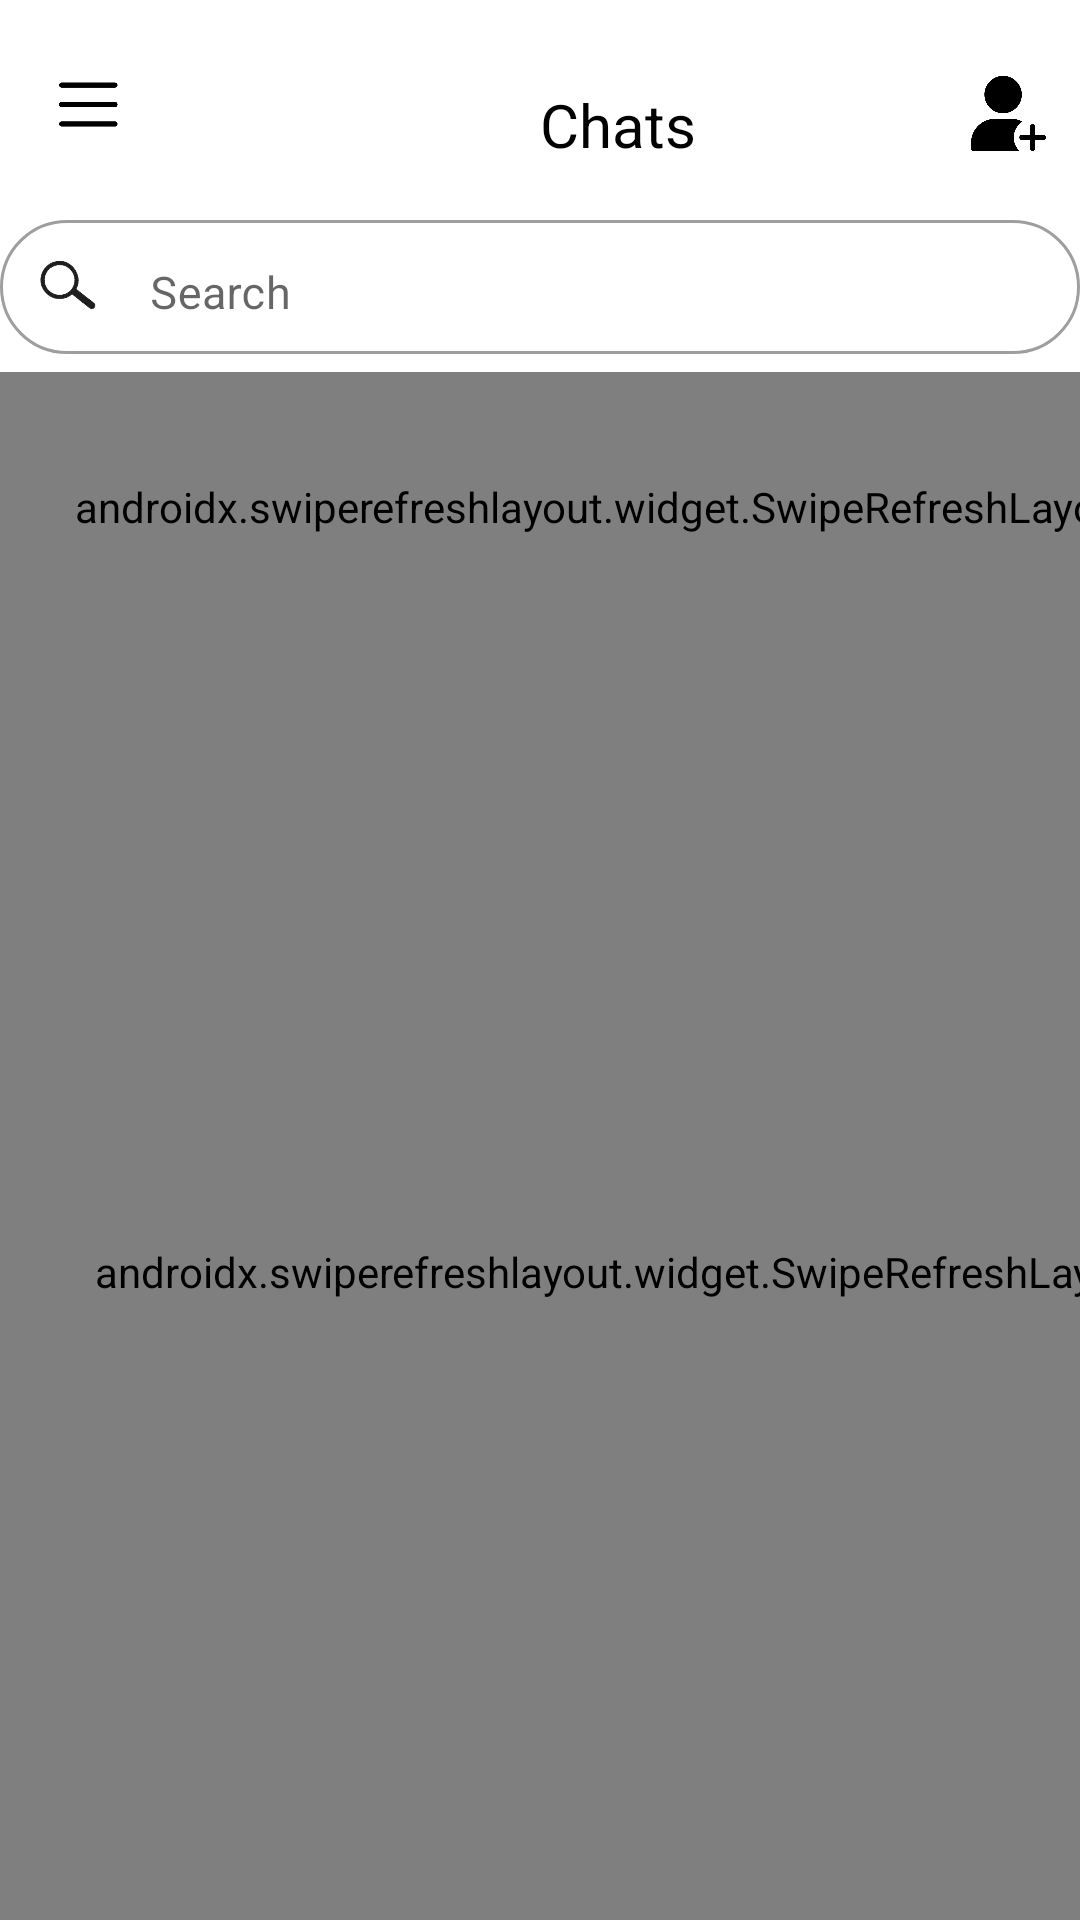

Write the Android layout XML for this screen, with the resource values it uses.
<!-- AndroidManifest.xml: application theme Theme.NeatRootsLearning -->
<!-- res/layout/activity_start_up_page.xml -->
<?xml version="1.0" encoding="utf-8"?>
<androidx.constraintlayout.widget.ConstraintLayout xmlns:android="http://schemas.android.com/apk/res/android"
    xmlns:app="http://schemas.android.com/apk/res-auto"
    xmlns:tools="http://schemas.android.com/tools"
    android:layout_width="match_parent"
    android:layout_height="match_parent"
    tools:context=".StartUpPage">


    <ImageView
        android:id="@+id/Chats_tab_wallpaper3"
        android:layout_width="match_parent"
        android:layout_height="match_parent"
        android:scaleType="centerCrop"
        android:src="@color/white"
        app:layout_constraintBottom_toBottomOf="parent"
        app:layout_constraintEnd_toEndOf="parent"
        app:layout_constraintHorizontal_bias="1.0"
        app:layout_constraintStart_toStartOf="parent" />

    <com.facebook.shimmer.ShimmerFrameLayout
        android:id="@+id/shimmer_layout"
        android:layout_width="403dp"
        android:layout_height="match_parent"
        android:layout_marginTop="200dp"
        app:layout_constraintBottom_toBottomOf="parent"
        app:layout_constraintLeft_toLeftOf="parent"
        app:layout_constraintRight_toRightOf="parent"
        app:layout_constraintTop_toTopOf="parent">

                <LinearLayout
                    android:layout_width="match_parent"
                    android:layout_height="wrap_content"
                    android:orientation="vertical">

                    <include layout="@layout/eachprofile_shimmer" />

                    <include layout="@layout/eachprofile_shimmer" />

                    <include layout="@layout/eachprofile_shimmer" />

                    <include layout="@layout/eachprofile_shimmer" />

                    <include layout="@layout/eachprofile_shimmer" />

                    <include layout="@layout/eachprofile_shimmer" />

                    <include layout="@layout/eachprofile_shimmer" />

                    <include layout="@layout/eachprofile_shimmer" />

                    <include layout="@layout/eachprofile_shimmer" />

                    <include layout="@layout/eachprofile_shimmer" />

                    <include layout="@layout/eachprofile_shimmer" />

                    <de.hdodenhof.circleimageview.CircleImageView
                        android:id="@+id/profile_image"
                        android:layout_width="0dp"
                        android:layout_height="0dp"
                        android:layout_margin="5dp"
                        android:background="@android:color/darker_gray"
                        android:paddingLeft="-10dp"
                        android:paddingTop="13dp"
                        android:paddingBottom="10dp" />

                </LinearLayout>

    </com.facebook.shimmer.ShimmerFrameLayout>

    <com.facebook.shimmer.ShimmerFrameLayout
        android:id="@+id/shimmer_layout2"
        android:layout_width="414dp"
        android:layout_height="76dp"
        app:layout_constraintBottom_toTopOf="@+id/shimmer_layout"
        app:layout_constraintEnd_toEndOf="parent"
        app:layout_constraintTop_toTopOf="@+id/swipeRefreshLayout_for_status">

        <LinearLayout
            android:layout_width="401dp"
            android:layout_height="65dp"
            android:orientation="horizontal">

            <include layout="@layout/shimmer_for_online" />

            <include layout="@layout/shimmer_for_online" />

            <include layout="@layout/shimmer_for_online" />

            <include layout="@layout/shimmer_for_online" />

            <include layout="@layout/shimmer_for_online" />

            <include layout="@layout/shimmer_for_online" />

            <include layout="@layout/shimmer_for_online" />
            \

            <include layout="@layout/shimmer_for_online" />

            <include layout="@layout/shimmer_for_online" />


        </LinearLayout>
    </com.facebook.shimmer.ShimmerFrameLayout>


    <androidx.swiperefreshlayout.widget.SwipeRefreshLayout
        android:id="@+id/swipeRefreshLayout_for_status"
        android:layout_width="403dp"
        android:layout_height="90dp"
        android:layout_marginTop="130dp"
        app:layout_constraintBottom_toTopOf="@+id/swipeRefreshLayout"
        app:layout_constraintEnd_toEndOf="parent"
        app:layout_constraintHorizontal_bias="0.0"
        app:layout_constraintStart_toStartOf="parent"
        app:layout_constraintTop_toTopOf="parent">

        <androidx.recyclerview.widget.RecyclerView
            android:id="@+id/recycler_view_for_status"
            android:layout_width="match_parent"
            android:layout_height="match_parent"
            android:layout_marginTop="9dp">

        </androidx.recyclerview.widget.RecyclerView>
    </androidx.swiperefreshlayout.widget.SwipeRefreshLayout>

    <androidx.swiperefreshlayout.widget.SwipeRefreshLayout
        android:id="@+id/swipeRefreshLayout"
        android:layout_width="416dp"
        android:layout_height="match_parent"
        android:layout_marginTop="208dp"
        app:layout_constraintEnd_toEndOf="parent"
        app:layout_constraintHorizontal_bias="0.0"
        app:layout_constraintStart_toStartOf="parent"
        app:layout_constraintTop_toTopOf="parent">

        <androidx.recyclerview.widget.RecyclerView
            android:id="@+id/recycler_view"
            android:layout_width="match_parent"
            android:layout_height="match_parent"
            android:layout_marginTop="9dp">

        </androidx.recyclerview.widget.RecyclerView>
    </androidx.swiperefreshlayout.widget.SwipeRefreshLayout>

    <de.hdodenhof.circleimageview.CircleImageView
        android:id="@+id/imageView"
        android:layout_width="1dp"
        android:layout_height="1dp"
        android:layout_marginEnd="124dp"
        android:src="@drawable/no_profile_pic"
        app:layout_constraintBottom_toBottomOf="parent"
        app:layout_constraintEnd_toEndOf="parent"
        app:layout_constraintTop_toTopOf="parent"
        app:layout_constraintVertical_bias="0.862" />

    <com.google.android.material.textfield.TextInputLayout

        android:id="@+id/textInputLayout4"
        style="@style/Widget.MaterialComponents.TextInputLayout.OutlinedBox"
        android:layout_width="360dp"
        android:layout_height="50dp"
        app:boxCornerRadiusBottomEnd="40dp"
        app:boxCornerRadiusBottomStart="40dp"
        app:boxCornerRadiusTopEnd="40dp"
        app:boxCornerRadiusTopStart="40dp"
        app:layout_constraintEnd_toEndOf="parent"
        app:layout_constraintHorizontal_bias="0.506"
        app:layout_constraintStart_toStartOf="parent"
        app:layout_constraintTop_toBottomOf="@+id/editphone">

        <com.google.android.material.textfield.TextInputEditText
            android:id="@+id/Search"
            android:layout_width="match_parent"
            android:layout_height="wrap_content"
            android:hint="Search"
            android:paddingStart="50dp"
            android:paddingBottom="13dp"
            android:inputType="text"
            android:text=""
            android:textSize="15dp" />
    </com.google.android.material.textfield.TextInputLayout>

    <TextView
        android:id="@+id/editphone"
        android:layout_width="match_parent"
        android:layout_height="60dp"
        android:layout_marginTop="8dp"
        android:paddingLeft="180dp"
        android:paddingTop="20dp"
        android:text="Chats"
        android:textColor="@color/black"
        android:textSize="20dp"
        app:layout_constraintEnd_toEndOf="parent"
        app:layout_constraintHorizontal_bias="1.0"
        app:layout_constraintStart_toStartOf="parent"
        app:layout_constraintTop_toTopOf="parent" />

    <Button
        android:id="@+id/ads_page"
        android:layout_width="60dp"
        android:layout_height="30dp"
        android:layout_marginTop="16dp"
        android:alpha="0"
        android:text="Ads"
        android:textSize="10dp"
        app:layout_constraintEnd_toEndOf="parent"
        app:layout_constraintHorizontal_bias="0.715"
        app:layout_constraintStart_toStartOf="parent"
        app:layout_constraintTop_toTopOf="parent" />


    <ImageButton
        android:id="@+id/menubtn"
        android:layout_width="35dp"
        android:layout_height="40dp"
        android:background="@android:color/transparent"
        android:padding="2.5dp"
        android:scaleType="fitCenter"
        android:src="@drawable/three_lines_menu"
        app:layout_constraintBottom_toBottomOf="parent"
        app:layout_constraintEnd_toEndOf="parent"
        app:layout_constraintHorizontal_bias="0.042"
        app:layout_constraintStart_toStartOf="parent"
        app:layout_constraintTop_toTopOf="parent"
        app:layout_constraintVertical_bias="0.025"
        app:tint="@color/black" />


    <ImageButton
        android:id="@+id/search_btn"
        android:layout_width="25dp"
        android:layout_height="30dp"
        android:layout_marginLeft="-315dp"
        android:layout_marginTop="4dp"
        android:background="@android:color/transparent"
        android:rotation="280"
        android:scaleType="fitCenter"
        android:src="@drawable/search_btn"
        app:layout_constraintBottom_toBottomOf="@+id/textInputLayout4"
        app:layout_constraintEnd_toEndOf="@+id/textInputLayout4"
        app:layout_constraintStart_toStartOf="@+id/textInputLayout4"
        app:layout_constraintTop_toTopOf="@+id/textInputLayout4" />

    <ImageButton
        android:id="@+id/addContacts"
        android:layout_width="32dp"
        android:layout_height="35dp"

        android:layout_marginTop="16dp"
        android:layout_marginEnd="8dp"
        android:layout_marginBottom="9dp"
        android:background="@android:color/transparent"
        android:scaleType="centerCrop"
        android:src="@drawable/add_contacs4"
        app:layout_constraintBottom_toTopOf="@+id/swipeRefreshLayout"
        app:layout_constraintEnd_toEndOf="@+id/editphone"
        app:layout_constraintTop_toTopOf="parent"
        app:layout_constraintVertical_bias="0.045" />


</androidx.constraintlayout.widget.ConstraintLayout>
<!-- res/layout/eachprofile_shimmer.xml (included above) -->
<?xml version="1.0" encoding="utf-8"?>
<LinearLayout xmlns:android="http://schemas.android.com/apk/res/android"
    xmlns:app="http://schemas.android.com/apk/res-auto"
    xmlns:tools="http://schemas.android.com/tools"
    android:orientation="vertical"
    android:layout_width="wrap_content"
    android:layout_height="wrap_content">

    <androidx.constraintlayout.widget.ConstraintLayout
        android:layout_width="410dp"
        android:layout_height="80dp">

        <de.hdodenhof.circleimageview.CircleImageView
            android:id="@+id/profile_image"
            android:layout_width="60dp"
            android:layout_height="60dp"
            android:layout_margin="5dp"
            android:background="@android:color/darker_gray"
            android:paddingLeft="-10dp"
            android:paddingTop="13dp"
            android:paddingBottom="10dp"


            app:layout_constraintBottom_toBottomOf="parent"
            app:layout_constraintEnd_toEndOf="parent"
            app:layout_constraintHorizontal_bias="0.045"
            app:layout_constraintStart_toStartOf="parent"
            app:layout_constraintTop_toTopOf="parent" />

        <TextView
            android:id="@+id/name1"
            android:layout_width="200dp"
            android:layout_height="18dp"
            android:layout_marginLeft="60dp"
           android:background="@android:color/darker_gray"
            android:textSize="17dp"
            android:textStyle="normal"
            android:layout_marginTop="-7dp"
            app:layout_constraintBottom_toBottomOf="parent"
            app:layout_constraintEnd_toEndOf="parent"
            app:layout_constraintHorizontal_bias="0.32"
            app:layout_constraintStart_toStartOf="parent"
            app:layout_constraintTop_toTopOf="parent"
            app:layout_constraintVertical_bias="0.258" />

        <TextView
            android:id="@+id/about100"
            android:layout_width="700dp"
            android:layout_height="0dp"
            android:layout_marginLeft="60dp"
            android:layout_marginTop="-7dp"
            android:text="𝑽𝒊𝒓𝒂𝒕"
            android:textSize="0dp"
            android:textStyle="normal"
            app:layout_constraintBottom_toBottomOf="parent"
            app:layout_constraintEnd_toEndOf="parent"
            app:layout_constraintHorizontal_bias="1.0"
            app:layout_constraintStart_toStartOf="parent"
            app:layout_constraintTop_toTopOf="parent"
            app:layout_constraintVertical_bias="1.0" />


        <TextView
            android:id="@+id/Phone1"
            android:layout_width="100dp"
            android:layout_height="14dp"
            android:layout_marginStart="108dp"
            android:layout_marginBottom="16dp"
            android:background="@android:color/darker_gray"
            android:textStyle="normal"
            app:layout_constraintBottom_toBottomOf="parent"
            app:layout_constraintStart_toStartOf="parent" />

        <TextView
            android:id="@+id/textView2"
            android:layout_width="50dp"
            android:layout_height="15dp"
            android:layout_marginEnd="12dp"
            android:background="@android:color/darker_gray"
            android:textSize="15dp"
            android:textStyle="normal"
            android:layout_marginBottom="13dp"
            app:layout_constraintBottom_toBottomOf="parent"
            app:layout_constraintEnd_toEndOf="parent"
            app:layout_constraintHorizontal_bias="0.94"
            app:layout_constraintStart_toStartOf="@+id/name1"
            app:layout_constraintTop_toTopOf="parent"
            app:layout_constraintVertical_bias="0.266" />
    </androidx.constraintlayout.widget.ConstraintLayout>

</LinearLayout>
<!-- res/layout/shimmer_for_online.xml (included above) -->
<?xml version="1.0" encoding="utf-8"?>
<LinearLayout xmlns:android="http://schemas.android.com/apk/res/android"
    xmlns:app="http://schemas.android.com/apk/res-auto"
    xmlns:tools="http://schemas.android.com/tools"
    android:orientation="vertical"
    android:layout_width="wrap_content"
    android:layout_height="83dp"
    android:background="?attr/selectableItemBackground">

    <androidx.constraintlayout.widget.ConstraintLayout
        android:layout_width="95dp"
        android:layout_height="wrap_content">

        <de.hdodenhof.circleimageview.CircleImageView
            android:id="@+id/profile_image"
            android:layout_width="60dp"
            android:layout_height="60dp"
            android:background="@drawable/shimmer_effect_for_profile"
            android:paddingBottom="10dp"

            app:layout_constraintBottom_toBottomOf="parent"
            app:layout_constraintEnd_toEndOf="parent"
            app:layout_constraintHorizontal_bias="0.542"
            app:layout_constraintStart_toStartOf="parent"
            app:layout_constraintTop_toTopOf="parent"
            app:layout_constraintVertical_bias="0.0" />

    </androidx.constraintlayout.widget.ConstraintLayout>

    <TextView
        android:id="@+id/name"
        android:layout_width="74dp"
        android:layout_height="wrap_content"
        android:layout_marginLeft="10dp"

        android:layout_marginTop="5dp"
        android:background="@android:color/darker_gray"
        android:textSize="15dp"
        android:textStyle="normal" />


</LinearLayout>
<!-- resources referenced by this layout -->
<resources>
  <color name="black">#000000</color>
  <color name="white">#FFFFFFFF</color>
  <!-- drawable add_contacs4: png bitmap (drawable, 367715 bytes) -->
  <!-- drawable no_profile_pic: png bitmap (drawable, 52304 bytes) -->
  <!-- drawable search_btn: png bitmap (drawable, 12359 bytes) -->
  <!-- drawable shimmer_effect_for_profile (drawable) -->
  <?xml version="1.0" encoding="utf-8"?>
  <shape xmlns:android="http://schemas.android.com/apk/res/android">
      <corners android:radius="250dp"/>
      <stroke android:color="@android:color/darker_gray" android:width="3dp"/>
      <solid android:color="@android:color/darker_gray"/>
  </shape>
  <!-- drawable three_lines_menu: png bitmap (drawable, 6018 bytes) -->
  <style name="Theme.NeatRootsLearning" parent="Base.Theme.NeatRootsLearning">
          
      </style>
  <style name="Base.Theme.NeatRootsLearning" parent="Theme.MaterialComponents.Light.NoActionBar">
          
          
          <item name="colorPrimary">@color/purple_500</item>
          <item name="colorPrimaryVariant">@color/purple_700</item>
          <item name="colorOnPrimary">@color/white</item>
          
          <item name="colorSecondary">@color/teal_200</item>
          <item name="colorSecondaryVariant">@color/teal_700</item>
          <item name="colorOnSecondary">@color/black</item>
          
          <item name="android:statusBarColor" tools:targetApi="l">?attr/colorPrimaryVariant</item>
      </style>
  <color name="purple_500">#141414</color>
  <color name="purple_700">#141414</color>
  <color name="teal_200">#FF03DAC5</color>
  <color name="teal_700">#FF018786</color>
</resources>
